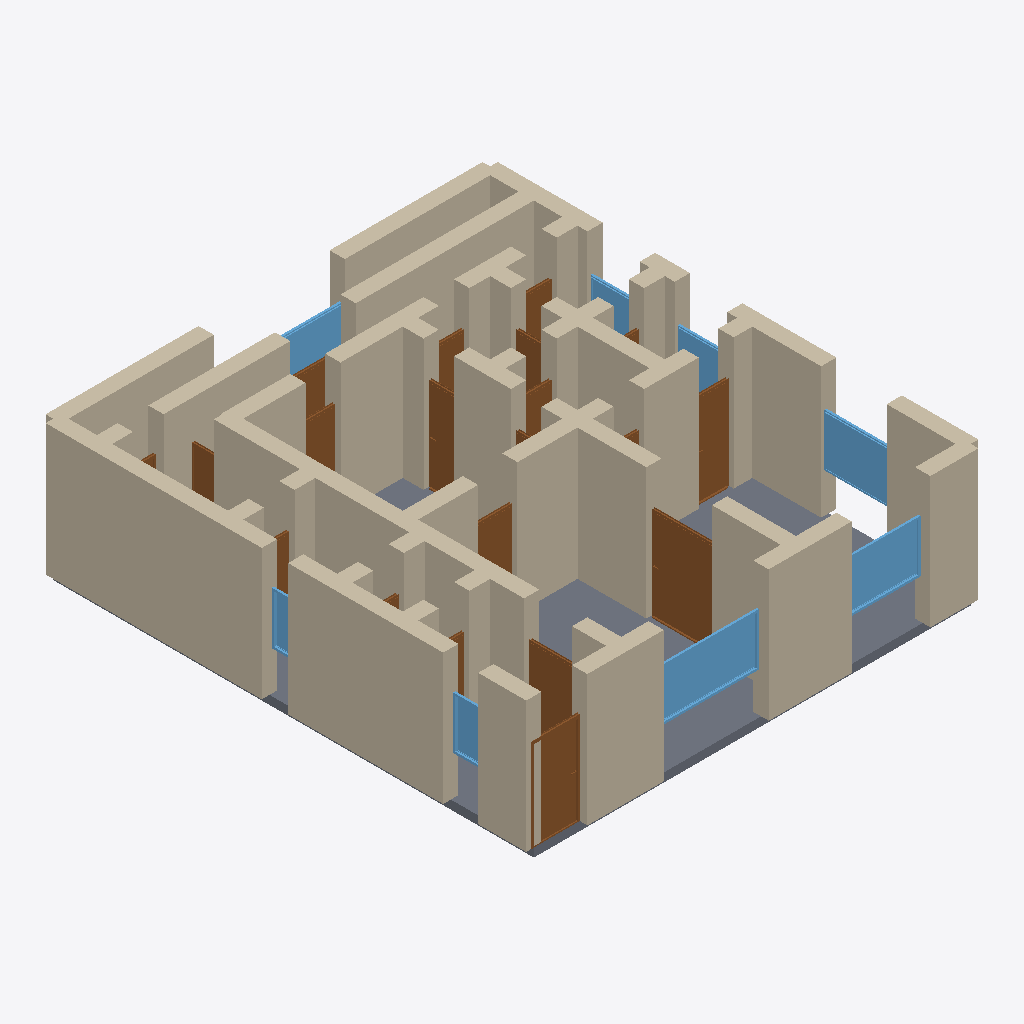
Isometric view of an IFC building model (IFC-SPF (STEP), schema IFC4, length unit metre), seen from the south-west, elements coloured by IFC class: 55 walls (beige), 20 doors (brown), 8 windows (light blue), 1 slab (grey).
Extent 10.3 m × 11.3 m × 3.2 m (x, y, z). Storeys (1): Ground Floor at 0.00 m. Elements (85): 55 IfcWall, 20 IfcDoor, 9 IfcWindow, 1 IfcSlab.

HEADER;
FILE_DESCRIPTION(('ViewDefinition[DesignTransferView]'),'2;1');
FILE_NAME('/dev/null','2026-05-05T20:41:30+05:30',(''),(''),'IfcOpenShell 0.8.5','IfcOpenShell 0.8.5','Nobody');
FILE_SCHEMA(('IFC4'));
ENDSEC;
DATA;
#1=IFCPROJECT('3fJ7G0zaj4FOrbSGEcQUeT',$,'A Bergen Bryggen 3-rom — UNESCO Hanseatic wooden townhouse r',$,$,$,$,(#10),#5);
#12=IFCSITE('3bPPgAStP0IufoznINdzQN',$,'Site',$,$,$,$,$,$,$,$,$,$,$);
#13=IFCBUILDING('0feqSkLFD33QOm3WX2cm3c',$,'Building',$,$,$,$,$,$,$,$,$);
#16=IFCBUILDINGSTOREY('1cj_RsHeX7GvRZq2BjsYPK',$,'Ground Floor',$,$,#22,$,$,$,$);
#222=IFCWALL('3nRMTmpvv8oAIPzC5M2iMr',$,'Exterior Wall',$,$,#243,#238,$,$);
#244=IFCWALL('1ud$C4cCfFOPRKg0cYb$et',$,'Exterior Wall',$,$,#265,#260,$,$);
#3768=IFCSLAB('0TfK0fzK941gR9rJT6S1QE',$,'Floor',$,$,#3785,#3780,$,.FLOOR.);
#46=IFCWALL('3lNsLuR9rDG9kWJvEbLofc',$,'Exterior Wall',$,$,#67,#62,$,$);
#23=IFCWALL('17rEE$$dDEqwsQY7VyjM95',$,'Exterior Wall',$,$,#45,#39,$,$);
#112=IFCWALL('20ai4NcWn1nAF8HorlFSq1',$,'Exterior Wall',$,$,#133,#128,$,$);
#398=IFCWALL('0jvKBNaw1CAhZcrpF_C7Hi',$,'Interior Wall',$,$,#419,#414,$,$);
#1102=IFCWALL('3H0L96y2v82wF_QklGtva3',$,'Interior Wall',$,$,#1123,#1118,$,$);
#794=IFCWALL('2SltQbPXL9U9$C5IK$vCxi',$,'Interior Wall',$,$,#815,#810,$,$);
#420=IFCWALL('23gyPt9g5DhhayL8V9tHdI',$,'Interior Wall',$,$,#441,#436,$,$);
#266=IFCWALL('1AICXW5EbCfwLGBlomAu5K',$,'Exterior Wall',$,$,#287,#282,$,$);
#68=IFCWALL('2ssrz8sujFdOQUuzsqXbW8',$,'Exterior Wall',$,$,#89,#84,$,$);
#178=IFCWALL('2d1gVk_ar3QfHIyz0e78P0',$,'Exterior Wall',$,$,#199,#194,$,$);
#200=IFCWALL('1xYKT7UJn0FfJwcd6uFJkZ',$,'Exterior Wall',$,$,#221,#216,$,$);
#640=IFCWALL('1EpEvPHmj5MQ3kAjbfpM8S',$,'Interior Wall',$,$,#661,#656,$,$);
#1574=IFCDOOR('3AV9VGwV96pBQGgUf7GuIW',$,'Door',$,$,#1658,#1653,$,2.1,1.5,$,$,$);
#376=IFCWALL('3Ln0ts_9P9Ofr$muVCjQTV',$,'Interior Wall',$,$,#397,#392,$,$);
#2934=IFCWINDOW('2$D7A4dCP0gAWq1Vb26ARN',$,'Window',$,$,#2988,#2983,$,1.2,2.4,$,$,$);
#838=IFCWALL('0BO4kAkXXDXP7hCuB0IMDp',$,'Interior Wall',$,$,#859,#854,$,$);
#90=IFCWALL('230nle7Rv9AgnrNLO0BGQv',$,'Exterior Wall',$,$,#111,#106,$,$);
#1124=IFCWALL('00mt$6juHBHholY9BaCA1l',$,'Interior Wall',$,$,#1145,#1140,$,$);
#860=IFCWALL('3cfJdIQCD1d8Qc$6NdBmK2',$,'Interior Wall',$,$,#881,#876,$,$);
#772=IFCWALL('3xeVTollDCPBF9IpDoHxha',$,'Interior Wall',$,$,#793,#788,$,$);
#1234=IFCDOOR('1jb4q4SUf1LhMEGlsqQ3y4',$,'Door',$,$,#1318,#1313,$,2.1,1.1,$,$,$);
#552=IFCWALL('3CzDniaQvDzgKBxB$PWLNv',$,'Interior Wall',$,$,#573,#568,$,$);
#310=IFCWALL('1K2mse$Mz4WR9IV6s0Jh8S',$,'Interior Wall',$,$,#331,#326,$,$);
#156=IFCWALL('19RNrdbp1FL8g8Ox92KONJ',$,'Exterior Wall',$,$,#177,#172,$,$);
#728=IFCWALL('1UJLs$G$nFEgl28ofPYEaI',$,'Interior Wall',$,$,#749,#744,$,$);
#574=IFCWALL('19fD9_7xP6QfW$26j0eXsy',$,'Interior Wall',$,$,#595,#590,$,$);
#2989=IFCWINDOW('0cV2o8kXD1SgBwrxrtpZsW',$,'Window',$,$,#3043,#3038,$,1.2,1.8,$,$,$);
#508=IFCWALL('21Kpki5TjD_94HMuDEpOKh',$,'Interior Wall',$,$,#529,#524,$,$);
#750=IFCWALL('17qSXkgi9C9APPzReTNX3e',$,'Interior Wall',$,$,#771,#766,$,$);
#3044=IFCWINDOW('01Os2rIk59WR2oCNg0aPc7',$,'Window',$,$,#3098,#3093,$,1.2,1.5,$,$,$);
#816=IFCWALL('1AlCAgmIzEduMrHHYN4Wdp',$,'Interior Wall',$,$,#837,#832,$,$);
#332=IFCWALL('34XqVVrk97duuV$1Hi02Ce',$,'Interior Wall',$,$,#353,#348,$,$);
#464=IFCWALL('0XTs2v4yDAWeuCnUh6fD3r',$,'Interior Wall',$,$,#485,#480,$,$);
#1212=IFCWALL('3b8ENzXeP3Iw664XoMiS8k',$,'Interior Wall',$,$,#1233,#1228,$,$);
#1829=IFCDOOR('38ImRaWK1DDvekrD0Xz_zR',$,'Door',$,$,#1913,#1908,$,2.1,0.8,$,$,$);
#442=IFCWALL('2LfpfC9YH2PQvRNaANc88b',$,'Interior Wall',$,$,#463,#458,$,$);
#1058=IFCWALL('3MHW31gL94mhKMrAoj2Hoj',$,'Interior Wall',$,$,#1079,#1074,$,$);
#1319=IFCDOOR('3d9g5N4$nDSPMH6Ts6gWkW',$,'Door',$,$,#1403,#1398,$,2.1,1.1,$,$,$);
#662=IFCWALL('3rNvMspRLEhRJy6peazwaz',$,'Interior Wall',$,$,#683,#678,$,$);
#882=IFCWALL('1W7xIECOr5l9am26s7u1z_',$,'Interior Wall',$,$,#903,#898,$,$);
#1014=IFCWALL('1BMdWcQgnDVvE4vqgQQmHU',$,'Interior Wall',$,$,#1035,#1030,$,$);
#926=IFCWALL('0wvn2m$Ev7CO0Vofbl7B4b',$,'Interior Wall',$,$,#947,#942,$,$);
#992=IFCWALL('0k6UFuzZf8qReQWw8OSq6d',$,'Interior Wall',$,$,#1013,#1008,$,$);
#2169=IFCDOOR('0DlVG0EsHDM98kRbPmYgoG',$,'Door',$,$,#2253,#2248,$,2.1,0.7,$,$,$);
#3264=IFCWINDOW('05Uw3H$wT2YPJrozsy2gd$',$,'Window',$,$,#3318,#3313,$,1.2,3.0,$,$,$);
#596=IFCWALL('3y_WxuURH4ueH0CP7CSAVG',$,'Interior Wall',$,$,#617,#612,$,$);
#134=IFCWALL('24kuro9obDFwSikHAPycmb',$,'Exterior Wall',$,$,#155,#150,$,$);
#1659=IFCDOOR('0_3g6DD2n8KBd8QLitmFrH',$,'Door',$,$,#1743,#1738,$,2.1,0.9,$,$,$);
#3374=IFCWINDOW('28ljYzCUn81f95fnHUDqeu',$,'Window',$,$,#3428,#3423,$,1.2,0.8,$,$,$);
#2424=IFCDOOR('1znrw6sHf1X8wn_tHztKOx',$,'Door',$,$,#2508,#2503,$,2.1,0.8,$,$,$);
#3154=IFCWINDOW('31_HhLPObDOOnH6qj50baF',$,'Window',$,$,#3208,#3203,$,1.2,1.2,$,$,$);
#288=IFCWALL('2X8HkOGDr5hBW67PRALoXp',$,'Interior Wall',$,$,#309,#304,$,$);
#3209=IFCWINDOW('0DsRpmMo59mgdhqT1U8Kw2',$,'Window',$,$,#3263,#3258,$,1.2,1.2,$,$,$);
#2679=IFCDOOR('3t5b7JrGHFNgJWZoQgYAIY',$,'Door',$,$,#2763,#2758,$,2.1,0.7,$,$,$);
#2764=IFCDOOR('1fS1EluKH8HQsdyFlC8AdR',$,'Door',$,$,#2848,#2843,$,2.1,1.5,$,$,$);
#2594=IFCDOOR('0OizGCgMn4dvKcUHO_EvU6',$,'Door',$,$,#2678,#2673,$,2.1,0.7,$,$,$);
#3319=IFCWINDOW('3Jm6Tmv79ETRFguzQbrBvN',$,'Window',$,$,#3373,#3368,$,1.2,0.6,$,$,$);
#2254=IFCDOOR('2gWUpCWyH3uAQRhNGr$UpI',$,'Door',$,$,#2338,#2333,$,2.1,0.7,$,$,$);
#2509=IFCDOOR('0l0UtGelTF8BVivk3TTS2p',$,'Door',$,$,#2593,#2588,$,2.1,0.7,$,$,$);
#1999=IFCDOOR('1J7YQ7o$P6e8IsOva_E6yX',$,'Door',$,$,#2083,#2078,$,2.1,0.7,$,$,$);
#530=IFCWALL('0CpfnQzoT7PRthVSo6ZbK_',$,'Interior Wall',$,$,#551,#546,$,$);
#1080=IFCWALL('2HcLHth49CihF13Tnlv5wi',$,'Interior Wall',$,$,#1101,#1096,$,$);
#948=IFCWALL('2_oZRJUnL1F9Sntn3A1SSH',$,'Interior Wall',$,$,#969,#964,$,$);
#1036=IFCWALL('1m_21_gNLEVPfn3gLuk8mL',$,'Interior Wall',$,$,#1057,#1052,$,$);
#706=IFCWALL('1EVYEbfRzEXwYbmk5wcxd3',$,'Interior Wall',$,$,#727,#722,$,$);
#2339=IFCDOOR('3507S5xW5BBOHr2c9KAvC4',$,'Door',$,$,#2423,#2418,$,2.1,0.7,$,$,$);
#354=IFCWALL('1orQAGZRPFquRk94DYIdfe',$,'Interior Wall',$,$,#375,#370,$,$);
#904=IFCWALL('28s8YS$k5FAOxx08aGfRA3',$,'Interior Wall',$,$,#925,#920,$,$);
#970=IFCWALL('1EQEyyRbXEs8NDIqikRnQr',$,'Interior Wall',$,$,#991,#986,$,$);
#1190=IFCWALL('36$cb_A_v0jB_yp3VYW7FL',$,'Interior Wall',$,$,#1211,#1206,$,$);
#684=IFCWALL('10fE4KKxv1AvQVeA4LQ$bn',$,'Interior Wall',$,$,#705,#700,$,$);
#618=IFCWALL('1y6JH0vyv3FgwxMUyjCeWn',$,'Interior Wall',$,$,#639,#634,$,$);
#1168=IFCWALL('3d9YhmS2vFcxaTsBjsrZdC',$,'Interior Wall',$,$,#1189,#1184,$,$);
#486=IFCWALL('3LVkcPGY12qg3NmBhcSgRX',$,'Interior Wall',$,$,#507,#502,$,$);
#1404=IFCDOOR('13wQDhtfH3ReGiKe_LBWQ9',$,'Door',$,$,#1488,#1483,$,2.1,0.7,$,$,$);
#1489=IFCDOOR('0aTBNUMmz6lgT2uLPMUCTh',$,'Door',$,$,#1573,#1568,$,2.1,0.7,$,$,$);
#2084=IFCDOOR('0G0RpUaCz5WRpmLMn_AWbF',$,'Door',$,$,#2168,#2163,$,2.1,0.7,$,$,$);
#1744=IFCDOOR('1jNFtwEQb68eMXB7_$YntU',$,'Door',$,$,#1828,#1823,$,2.1,0.7,$,$,$);
#1914=IFCDOOR('3uufYUkT9C9gRIVtwEg6pP',$,'Door',$,$,#1998,#1993,$,2.1,0.7,$,$,$);
#2849=IFCDOOR('0G9gXRtNLEz9j8y6FGpI8Y',$,'Door',$,$,#2933,#2928,$,2.1,0.7,$,$,$);
#1146=IFCWALL('2x2rg7QJb2OeM1MmeX6Ka7',$,'Interior Wall',$,$,#1167,#1162,$,$);
ENDSEC;
